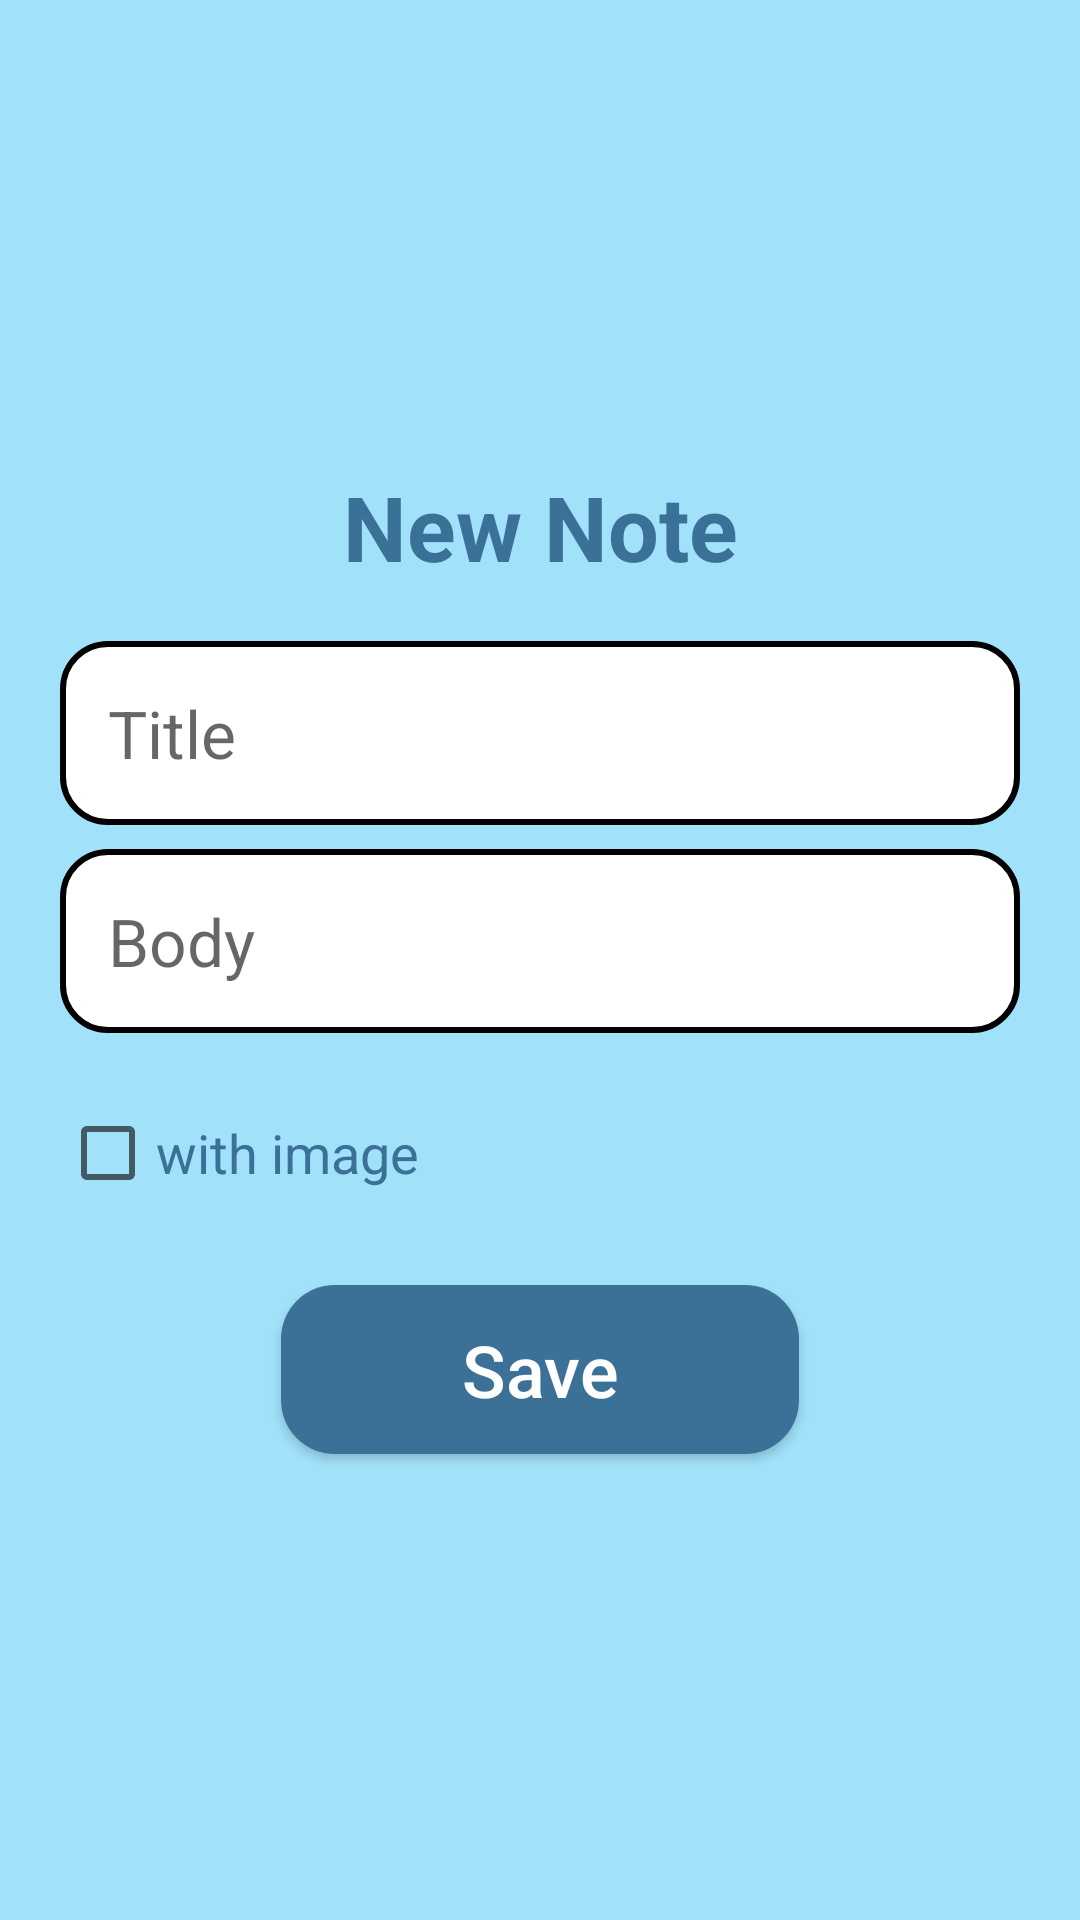

Layout XML and referenced resources for this Android screen:
<!-- AndroidManifest.xml: application theme Theme.NotesApp -->
<!-- res/layout/activity_add_note.xml -->
<?xml version="1.0" encoding="utf-8"?>
<androidx.appcompat.widget.LinearLayoutCompat xmlns:android="http://schemas.android.com/apk/res/android"
    xmlns:tools="http://schemas.android.com/tools"
    android:layout_width="match_parent"
    android:layout_height="match_parent"
    android:background="@color/main_background"
    android:gravity="center"
    android:orientation="vertical"
    android:padding="20dp"
    tools:context=".AddNoteActivity">

    <TextView
        android:id="@+id/textView"
        android:layout_width="match_parent"
        android:layout_height="wrap_content"
        android:layout_marginBottom="18dp"
        android:gravity="center"
        android:text="@string/new_note"
        android:textColor="@color/main_accent"
        android:textSize="30sp"
        android:textStyle="bold" />

    <EditText
        android:id="@+id/titleEditText"
        android:layout_width="match_parent"
        android:layout_height="wrap_content"
        android:background="@drawable/edittext_shae"
        android:hint="@string/title"
        android:padding="16dp"
        android:textSize="22sp" />

    <EditText
        android:id="@+id/bodyEditText"
        android:layout_width="match_parent"
        android:layout_height="wrap_content"
        android:layout_marginVertical="8dp"
        android:background="@drawable/edittext_shae"
        android:hint="@string/body"
        android:maxHeight="200dp"
        android:padding="16dp"
        android:textSize="22sp" />

    <EditText
        android:id="@+id/urlEditText"
        android:layout_width="match_parent"
        android:layout_height="wrap_content"
        android:background="@drawable/edittext_shae"
        android:hint="@string/image_url"
        android:maxHeight="150dp"
        android:padding="16dp"
        android:textSize="22sp"
        android:visibility="gone" />

    <CheckBox
        android:id="@+id/withImageCheckBox"
        android:layout_width="wrap_content"
        android:layout_height="wrap_content"
        android:layout_gravity="start"
        android:layout_marginTop="8dp"
        android:text="@string/with_image"
        android:textColor="@color/main_accent"
        android:textSize="18sp" />

    <androidx.appcompat.widget.AppCompatButton
        android:id="@+id/saveButton"
        android:layout_width="wrap_content"
        android:layout_height="wrap_content"
        android:layout_marginTop="20dp"
        android:background="@drawable/button_shape"
        android:foreground="?attr/selectableItemBackground"
        android:paddingHorizontal="60dp"
        android:paddingVertical="12dp"
        android:text="@string/save"
        android:textAllCaps="false"
        android:textColor="@color/white"
        android:textSize="24sp" />

</androidx.appcompat.widget.LinearLayoutCompat>
<!-- resources referenced by this layout -->
<resources>
  <color name="main_accent">#3B7197</color>
  <color name="main_background">#A1E1FA</color>
  <color name="white">#FFFFFFFF</color>
  <!-- drawable button_shape (drawable) -->
  <?xml version="1.0" encoding="utf-8"?>
  <shape xmlns:android="http://schemas.android.com/apk/res/android"
      android:shape="rectangle">
  
      <solid android:color="@color/main_accent" />
  
      <corners android:radius="18dp" />
  
  </shape>
  <!-- drawable edittext_shae (drawable) -->
  <?xml version="1.0" encoding="utf-8"?>
  <shape xmlns:android="http://schemas.android.com/apk/res/android"
      android:shape="rectangle">
  
      <solid android:color="@color/white" />
  
      <corners android:radius="15dp" />
  
      <stroke
          android:width="2dp"
          android:color="@color/black" />
  
  </shape>
  <string name="body">Body</string>
  <string name="image_url">Image URL</string>
  <string name="new_note">New Note</string>
  <string name="save">Save</string>
  <string name="title">Title</string>
  <string name="with_image">with image</string>
  <style name="Theme.NotesApp" parent="Theme.MaterialComponents.DayNight.DarkActionBar">
          
          <item name="colorPrimary">@color/main_light</item>
          <item name="colorPrimaryVariant">@color/main_dark</item>
          <item name="colorOnPrimary">@color/white</item>
          
          <item name="colorSecondary">@color/main_accent</item>
          <item name="colorSecondaryVariant">@color/main_dark</item>
          <item name="colorOnSecondary">@color/black</item>
          
          <item name="android:statusBarColor" tools:targetApi="l">?attr/colorPrimaryVariant</item>
          
      </style>
  <color name="black">#FF000000</color>
  <color name="main_light">#74BDE0</color>
  <color name="main_dark">#4A8DB7</color>
</resources>
